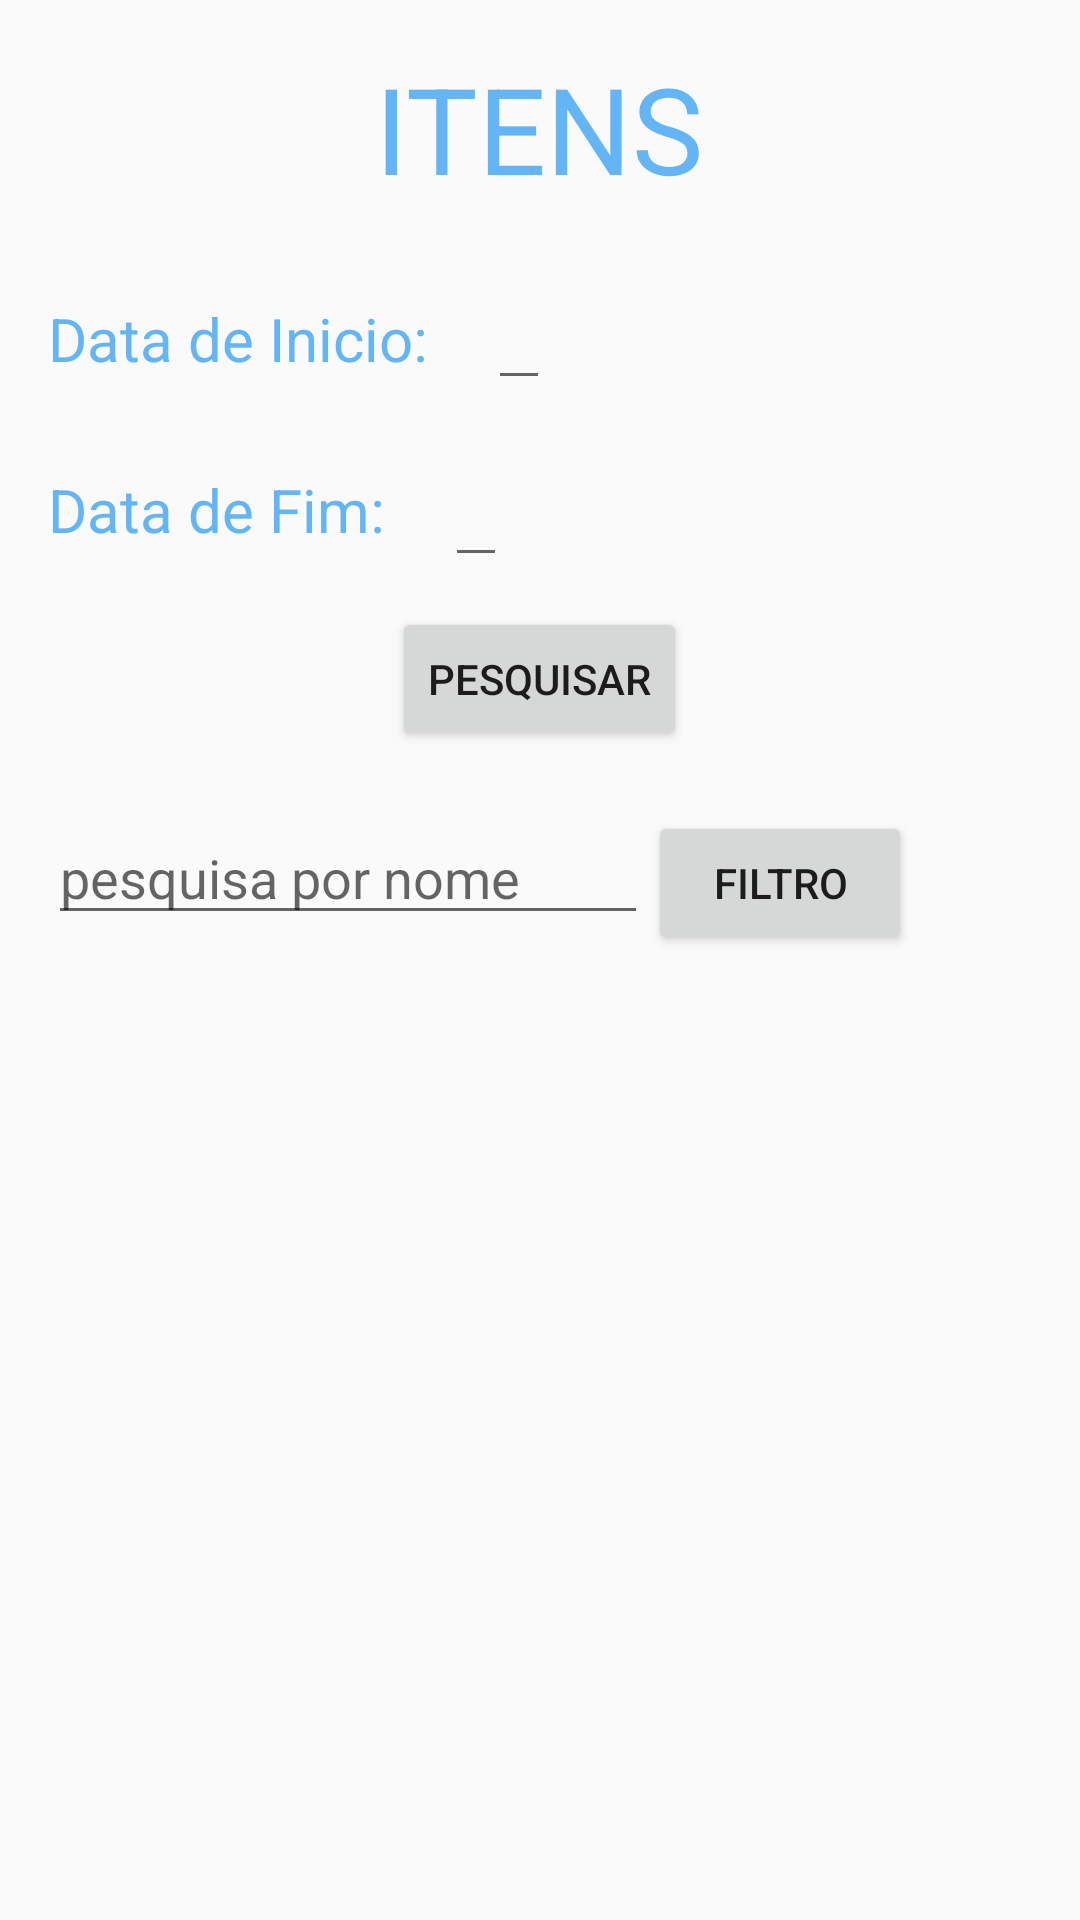

Produce the Android XML layout that renders to this screen, including the resource entries it uses.
<!-- AndroidManifest.xml: application theme AppTheme -->
<!-- res/layout/activity_item.xml -->
<?xml version="1.0" encoding="utf-8"?>
<RelativeLayout
    xmlns:android="http://schemas.android.com/apk/res/android"
    xmlns:app="http://schemas.android.com/apk/res-auto"
    xmlns:tools="http://schemas.android.com/tools"
    android:layout_width="match_parent"
    android:layout_height="match_parent"
    android:paddingBottom="16dp"
    android:paddingLeft="16dp"
    android:paddingRight="16dp"
    android:paddingTop="16dp"
    tools:context=".ItemActivity">

    <TextView
        android:layout_width="wrap_content"
        android:layout_height="wrap_content"
        android:id="@+id/titulo"
        android:layout_centerHorizontal="true"
        android:text="ITENS"
        android:textSize="40dp"
        android:textColor="@color/colorPrimaryLight"
        />

    <TextView
        android:layout_width="wrap_content"
        android:layout_height="wrap_content"
        android:id="@+id/data1"
        android:layout_centerHorizontal="true"
        android:text="Data de Inicio:"
        android:textColor="@color/colorPrimaryLight"
        android:layout_below="@+id/titulo"
        android:layout_marginTop="30dp"
        android:layout_alignParentLeft="true"
        android:textSize="20dp"
        />

    <EditText
        android:layout_width="wrap_content"
        android:layout_height="wrap_content"
        android:id="@+id/dataPicker1"
        tools:text="XXXXXXXXXXXXXXX"
        android:layout_toRightOf="@id/data1"
        android:layout_marginLeft="20dp"
        android:layout_below="@id/titulo"
        android:textColor="@color/colorPrimaryLight"
        android:layout_marginTop="20dp"
        android:textSize="20dp"
        android:inputType="date"
        />

    <TextView
        android:layout_width="wrap_content"
        android:layout_height="wrap_content"
        android:id="@+id/data2"
        android:layout_centerHorizontal="true"
        android:text="Data de Fim:"
        android:textColor="@color/colorPrimaryLight"
        android:layout_below="@+id/data1"
        android:layout_marginTop="30dp"
        android:layout_alignParentLeft="true"
        android:textSize="20dp"
        />

    <EditText
        android:layout_width="wrap_content"
        android:layout_height="wrap_content"
        android:id="@+id/dataPicker2"
        tools:text="XXXXXXXXXXXXXXX"
        android:layout_toRightOf="@id/data2"
        android:layout_marginLeft="20dp"
        android:layout_below="@id/dataPicker1"
        android:layout_marginTop="15dp"
        android:textColor="@color/colorPrimaryLight"
        android:textSize="20dp"
        android:inputType="date"
        />


    <Button
        android:id="@+id/pesquisa"
        android:layout_width="wrap_content"
        android:layout_height="wrap_content"
        android:text="Pesquisar"
        android:onClick="btnPesquisa"
        android:layout_below="@id/dataPicker2"
        android:layout_marginLeft="10dp"
        android:layout_centerHorizontal="true"
        android:layout_marginTop="10dp"/>

    <EditText
        android:layout_width="200dp"
        android:layout_height="wrap_content"
        android:hint="pesquisa por nome"
        android:layout_marginTop="20dp"
        android:id="@+id/pesquisaNome"
        android:layout_below="@+id/pesquisa"/>

    <Button
        android:id="@+id/pesquisaName"
        android:layout_width="wrap_content"
        android:layout_height="wrap_content"
        android:text="Filtro"
        android:layout_below="@id/pesquisa"
        android:onClick="btnPesquisaNome"
        android:layout_marginTop="20dp"
        android:layout_toRightOf="@+id/pesquisaNome" />

    <ListView
        android:id="@+id/lista"
        android:layout_width="wrap_content"
        android:layout_height="wrap_content"
        android:layout_below="@+id/pesquisaName"
        android:layout_marginTop="20dp"
        android:divider="@color/white"
        android:dividerHeight="20dp" />

</RelativeLayout>
<!-- resources referenced by this layout -->
<resources>
  <color name="colorPrimaryLight">#64b5f6</color>
  <color name="white">#FFFFFF</color>
  <style name="AppTheme" parent="Theme.AppCompat.Light.DarkActionBar">
          
          <item name="colorPrimary">@color/colorPrimary</item>
          <item name="colorPrimaryDark">@color/colorPrimaryDark</item>
          <item name="colorAccent">@color/colorAccent</item>
      </style>
  <color name="colorPrimary">#6200EE</color>
  <color name="colorPrimaryDark">#3700B3</color>
  <color name="colorAccent">#03DAC5</color>
</resources>
